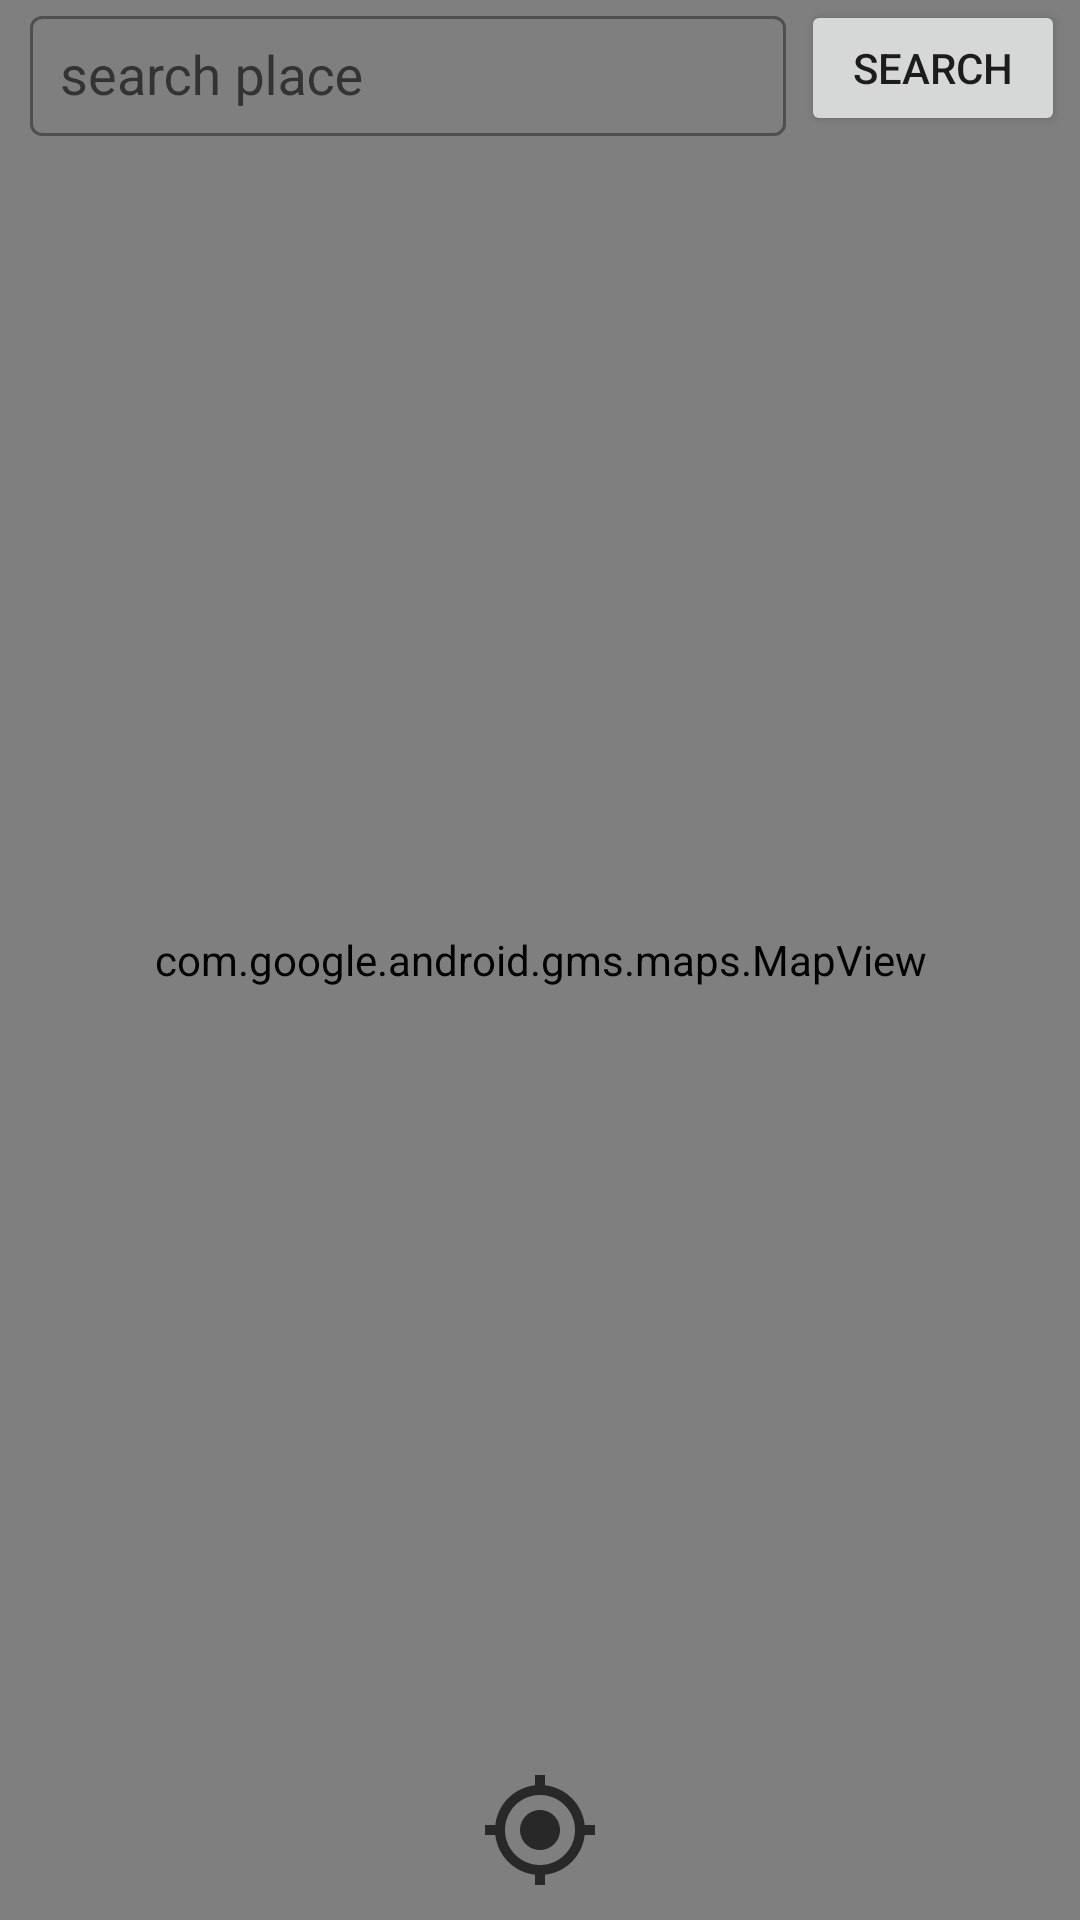

Produce the Android XML layout that renders to this screen, including the resource entries it uses.
<!-- AndroidManifest.xml: application theme Theme.MapDemo1 -->
<!-- res/layout/fragment_home.xml -->
<?xml version="1.0" encoding="utf-8"?>
<RelativeLayout xmlns:android="http://schemas.android.com/apk/res/android"
    xmlns:app="http://schemas.android.com/apk/res-auto"
    xmlns:tools="http://schemas.android.com/tools"
    android:layout_width="match_parent"
    android:layout_height="match_parent"
    tools:context=".ui.home.HomeFragment">
    <LinearLayout
        android:layout_width="match_parent"
        android:layout_height="wrap_content"
        android:orientation="horizontal"
        android:layout_alignParentTop="true"
        android:elevation="5dp"
        android:layout_marginHorizontal="5dp">
        <com.google.android.material.textfield.TextInputLayout
            android:layout_width="0dp"
            android:layout_weight="65"
            android:layout_height="wrap_content"
            android:layout_marginHorizontal="5dp"
            android:hint="search place"
            style="@style/Widget.MaterialComponents.TextInputLayout.OutlinedBox">
            <AutoCompleteTextView
                android:layout_width="match_parent"
                android:layout_height="40dp"
                android:focusableInTouchMode="true"
                android:paddingLeft="10dp"
                android:drawableLeft="@drawable/search"
                android:id="@+id/auto"/>
        </com.google.android.material.textfield.TextInputLayout>
        <Button
            android:layout_width="wrap_content"
            android:layout_height="match_parent"
            android:layout_gravity="center_vertical"
            android:text="search"
            android:id="@+id/search"/>
    </LinearLayout>
    <com.google.android.gms.maps.MapView
        android:layout_width="match_parent"
        android:layout_height="match_parent"
        android:id="@+id/map"/>

    <ImageView
        android:id="@+id/my_pos"
        android:layout_width="40dp"
        android:layout_height="40dp"
        android:layout_margin="10dp"
        android:layout_alignParentBottom="true"
        android:layout_centerHorizontal="true"
        android:src="@drawable/my_location"/>
</RelativeLayout>
<!-- resources referenced by this layout -->
<resources>
  <!-- drawable my_location (drawable) -->
  <vector xmlns:android="http://schemas.android.com/apk/res/android"
      android:width="40dp"
      android:height="40dp"
      android:tint="@color/purple_500"
      android:viewportWidth="24"
      android:viewportHeight="24">
      <path
          android:fillColor="@android:color/white"
          android:pathData="M12,8c-2.21,0 -4,1.79 -4,4s1.79,4 4,4 4,-1.79 4,-4 -1.79,-4 -4,-4zM20.94,11c-0.46,-4.17 -3.77,-7.48 -7.94,-7.94L13,1h-2v2.06C6.83,3.52 3.52,6.83 3.06,11L1,11v2h2.06c0.46,4.17 3.77,7.48 7.94,7.94L11,23h2v-2.06c4.17,-0.46 7.48,-3.77 7.94,-7.94L23,13v-2h-2.06zM12,19c-3.87,0 -7,-3.13 -7,-7s3.13,-7 7,-7 7,3.13 7,7 -3.13,7 -7,7z" />
  </vector>
  <style name="Theme.MapDemo1" parent="Theme.MaterialComponents.DayNight.DarkActionBar">
          
          <item name="colorPrimary">@color/purple_500</item>
          <item name="colorPrimaryVariant">@color/purple_700</item>
          <item name="colorOnPrimary">@color/white</item>
          
          <item name="colorSecondary">@color/teal_200</item>
          <item name="colorSecondaryVariant">@color/teal_700</item>
          <item name="colorOnSecondary">@color/black</item>
          
          <item name="android:statusBarColor" tools:targetApi="l">?attr/colorPrimaryVariant</item>
          
      </style>
  <color name="purple_500">#292828</color>
  <color name="purple_700">#151515</color>
  <color name="white">#FFFFFFFF</color>
  <color name="teal_200">#FF03DAC5</color>
  <color name="teal_700">#FF018786</color>
  <color name="black">#FF000000</color>
</resources>
